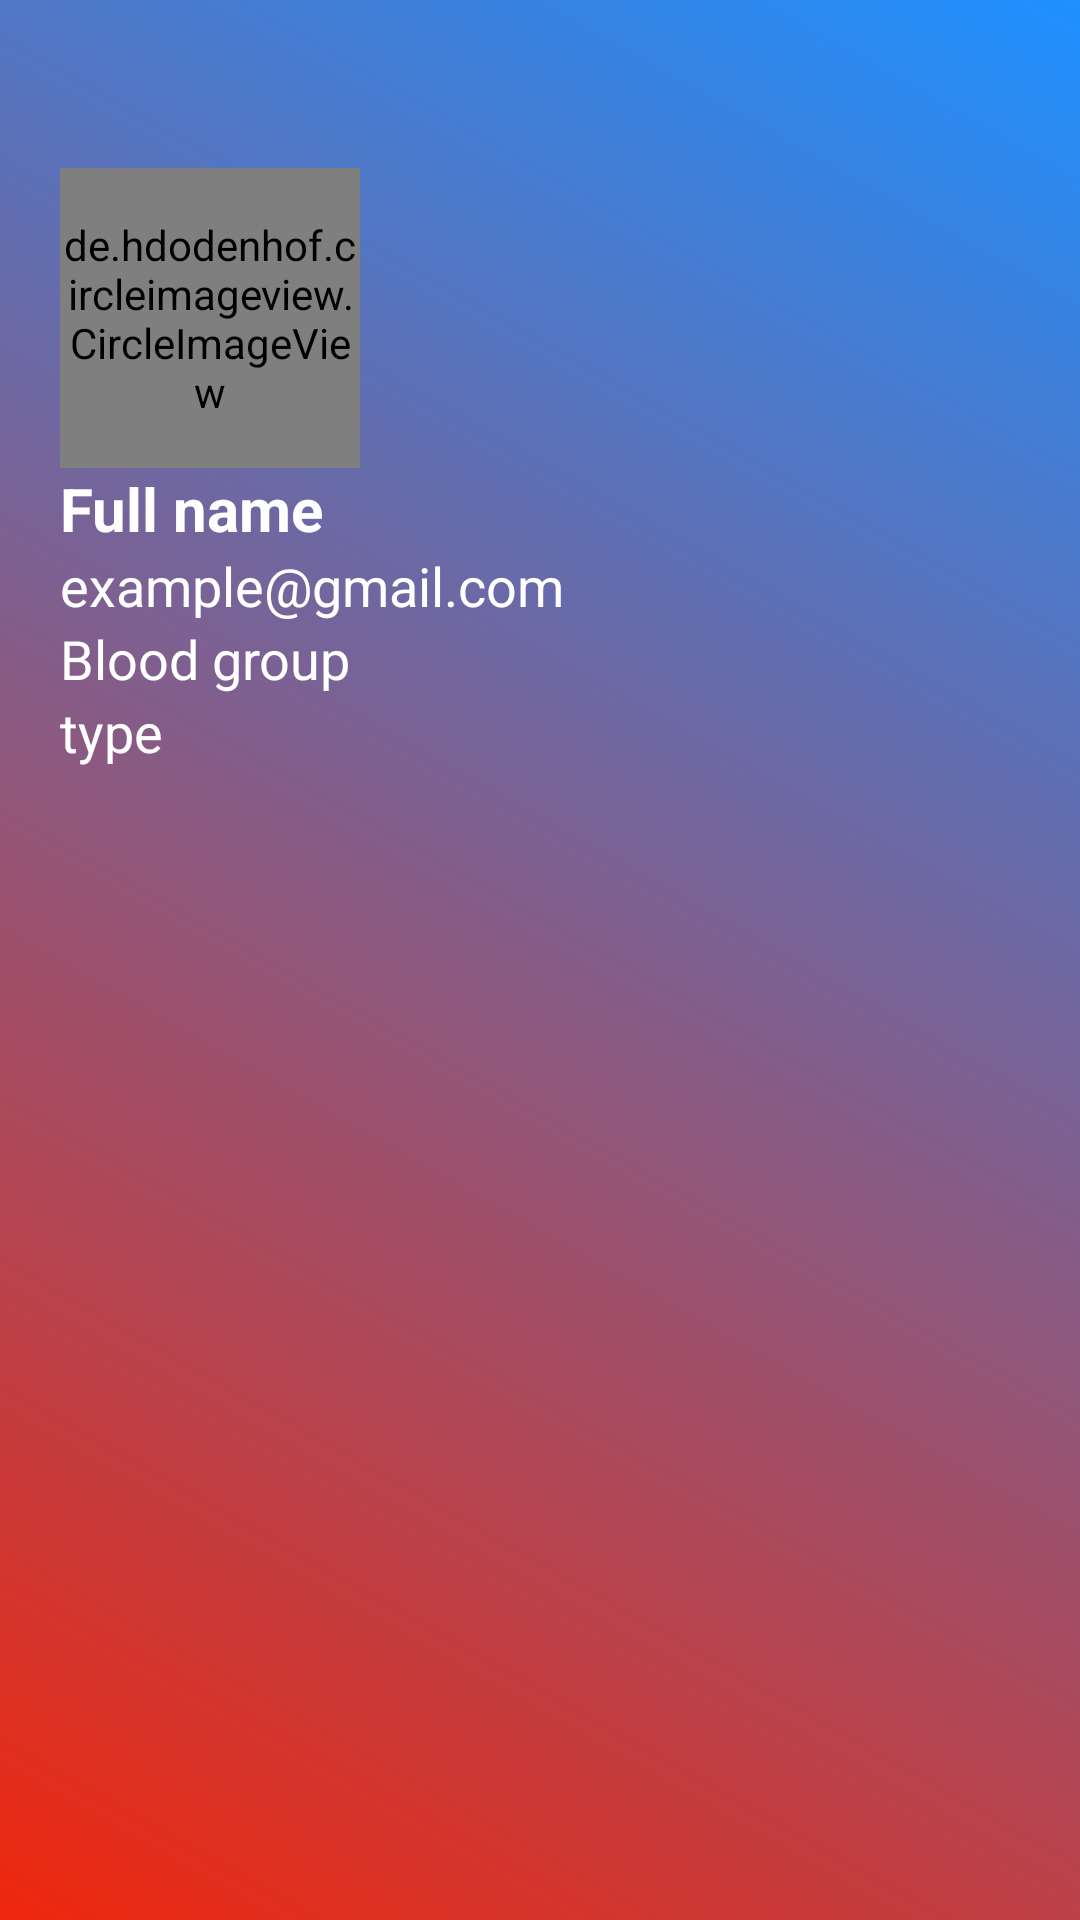

The Android layout XML behind this screen, and the referenced resources:
<!-- AndroidManifest.xml: application theme Theme.Blood_Bank_2022 -->
<!-- res/layout/header.xml -->
<?xml version="1.0" encoding="utf-8"?>
<LinearLayout xmlns:android="http://schemas.android.com/apk/res/android"
    android:layout_width="match_parent"
    android:orientation="vertical"
    android:paddingTop="6dp"
    android:paddingLeft="20dp"
    android:paddingRight="20dp"
    android:background="@drawable/header_background"
    android:layout_height="260dp">
    <de.hdodenhof.circleimageview.CircleImageView
        android:id="@+id/nav_user_image"
        android:layout_width="100dp"
        android:layout_height="100dp"
        android:layout_marginTop="50dp"
        android:src="@drawable/profile" />

    <TextView
        android:id="@+id/nav_user_fullname"
        android:text="Full name"
        android:textStyle="bold"
        android:textSize="20sp"
        android:textColor="#fff"
        android:layout_width="wrap_content"
        android:layout_height="wrap_content"/>
    <TextView
        android:id="@+id/nav_user_email"
        android:text="example@gmail.com"
        android:textSize="18sp"
        android:textColor="#fff"
        android:layout_width="wrap_content"
        android:layout_height="wrap_content"/>
    <TextView
        android:id="@+id/nav_user_bloodgroup"
        android:text="Blood group"
        android:textSize="18sp"
        android:textColor="#fff"
        android:layout_width="wrap_content"
        android:layout_height="wrap_content"/>
    <TextView
        android:id="@+id/nav_user_type"
        android:text="type"
        android:textSize="18sp"
        android:textColor="#fff"
        android:layout_width="wrap_content"
        android:layout_height="wrap_content"/>

</LinearLayout>
<!-- resources referenced by this layout -->
<resources>
  <!-- drawable header_background (drawable-v24) -->
  <?xml version="1.0" encoding="utf-8"?>
  <shape xmlns:android="http://schemas.android.com/apk/res/android">
  <gradient
      android:angle="45"
      android:startColor="#EF270D"
      android:endColor="#1E90FF"/>
  </shape>
  <!-- drawable profile: png bitmap (drawable-v24, 25954 bytes) -->
  <style name="Theme.Blood_Bank_2022" parent="Theme.MaterialComponents.DayNight.DarkActionBar">
          
          <item name="colorPrimary">@color/purple_500</item>
          <item name="colorPrimaryVariant">@color/purple_700</item>
          <item name="colorOnPrimary">@color/white</item>
          
          <item name="colorSecondary">@color/teal_200</item>
          <item name="colorSecondaryVariant">@color/teal_700</item>
          <item name="colorOnSecondary">@color/black</item>
          
          <item name="android:statusBarColor">?attr/colorPrimaryVariant</item>
          
      </style>
  <color name="purple_500">#BE3725</color>
  <color name="purple_700">#E8103C</color>
  <color name="white">#FFFFFFFF</color>
  <color name="teal_200">#DA030A</color>
  <color name="teal_700">#FF018786</color>
  <color name="black">#FF000000</color>
</resources>
